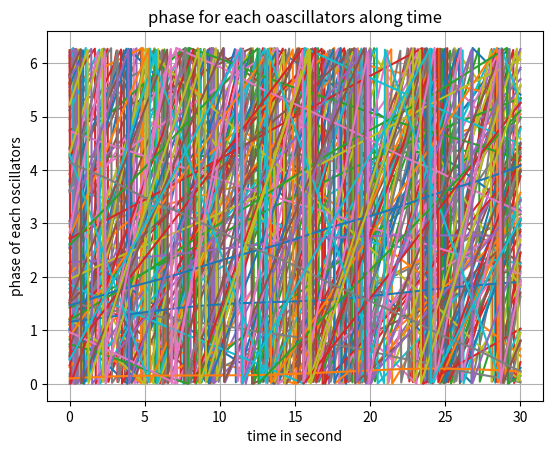
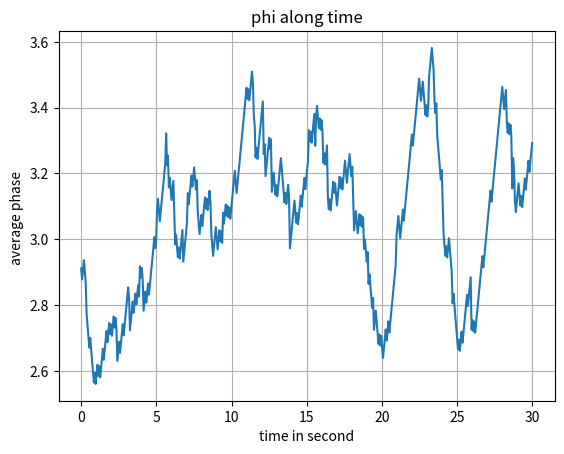
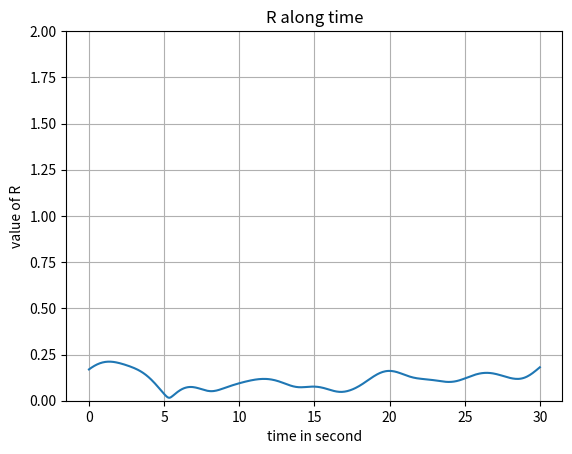
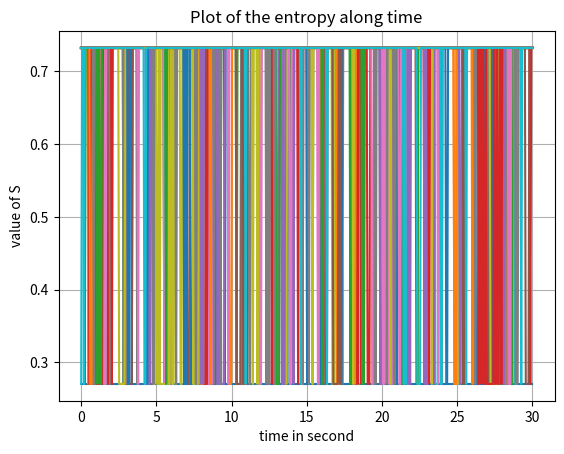
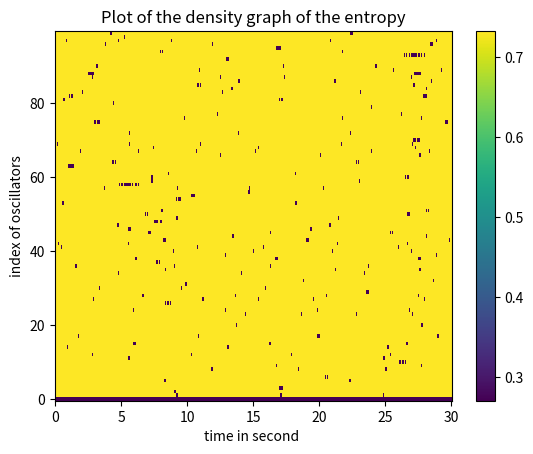
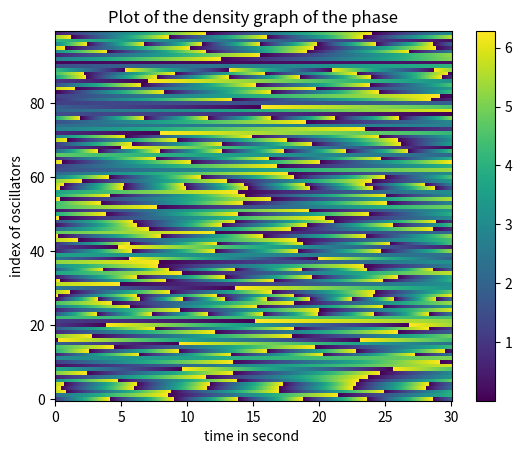

Source code (Python) for these figures, in order:
import numpy as np
import matplotlib.pyplot as plt




################  declarating variables ################


N=100#numbers of oscillators 
tf=30#time of the simulation 
t0=0 #time of the beginning of the simultaion
t=0 
nb=500# number of steps
kappa=1 #coefficient of coupling
M = 1 # the nearest neighbour
Open=False
################ compute usefull variables ################

h=(tf-t0)/nb #steps of the simulation
A=np.zeros((N,nb)) #declaring the matrix of theta
t_n= np.linspace(t0,tf,nb) #declaring axe of time

A[:,0]=2 *np.pi *np.random.rand(N)# add the initial condition to matrix theta

W=np.random.normal(0.5,0.5,N)#declaring the initial pulsation

#declaring the matrix of coupling

K=np.zeros((N,N)) #matrix of zeros
for i in range(N):
    l=np.arange(i-M,i+M+1) # list of all the link with the parameter M
    
    for j in l:
        if Open == False: #parameter define closed or open case
            K[i,j%N] = kappa # % to keep the good index at border on your chain 
           
            if i == j: # set up all the diagonal at zero because an oscillator can't be coupled with himself 
                K[i,j]=0
        else:
            if j >= 0 and j <= N-1 and i!=j: # condition to set the diagonal at zero and
               K[i,j] = kappa                # to set j at  or N-1 when he is out of range
           
################ definition of integrate methode for differential equations ################



def F(x,Y,i,time):
    #this is te definition of the differential equation
    #we do a matrix product to save time  
    return (W[i] + (1/N)*(K[i,:] @ np.sin(Y[:,time]-x)))


def RK4_t(Y,time,i,h) :#Y is the Theta matrix , i is le rows of theta matrix and h is the step of simulation
    #definition of runge-kutta order 4 to solve the differential equation
    K1=F(Y[i][time],A,i,time)
    K2=F(Y[i][time]+K1*(h/2),A,i,time)
    K3=F(Y[i][time]+K2*(h/2),A,i,time)
    K4=F(Y[i][time]+K3*h,A,i,time) 
    return (Y[i][time] +( K1 + 2*K2 + 2*K3 +K4 )*(h/6))

################ computing value theta  for each oscilator at each time steps ################
    

for T in range(1,nb): # list of time
    for i in range(N): #list of oscillators
        A[i,T] = (RK4_t(A,T-1,i,h)) % (2*np.pi) # % 2 np.pi to module value


################ plot the value of theta in time ################

plt.figure(dpi=1200)
for i in range(0,N):
    plt.plot(t_n,A[i,:])


plt.title("phase for each oascillators along time")
plt.xlabel('time in second')
plt.ylabel('phase of each oscillators')
plt.grid()
plt.show()

# # # ################ plot the value oh phi ################
            
            
            
psi=[] #empty list
for i in range(0,nb): #list of time
      psi.append(np.mean(A[:,i])) # we did the average on theta for one time
     
     
     
plt.figure(dpi=1200)

plt.plot(t_n,psi)
plt.title("phi along time")
plt.ylabel("average phase ")
plt.xlabel('time in second')
plt.grid()
plt.show()
 
 
# ################ plot R in time ################
    

plt.figure(dpi=1200)
    
R=np.abs([ 1/N *sum(np.exp((A[:,i]*1j))) for i in range(0,nb)]) #np.abs() do the modulus and 1j is the i-complexe in python

plt.plot(t_n,R)
    
    
plt.ylim(0,2)
plt.title("R along time")
plt.xlabel('time in second')
plt.ylabel('value of R')
plt.grid()
plt.show()


# ################ plot entropy of i-th oscillator ################


def entropy_1D(i, n, t): # define function to compute S for i_th oscillaotrs at time t
    s = 0

    q = 100
    for a in range(q):  # we browse a list betxeen a until q

        nb_theta = 0# set nb of theta k at 0
        for k in range(i-n, i+n): # we browse the list of k label

            if k < 0:  # when k is smaller than 0 we set it at 0

                k = 0
            if k > N-1: # when k is greater than N-1  we set it at N-1

                k = N-1

            if A[k, t] >= (2*np.pi*a)/q and A[k, t] < (2*np.pi*(a+1))/q: #we count how many theta K are in the interval

                nb_theta += 1 # iteration on number of theta in the interval

        if nb_theta == 0: # condition to not have an error with ln when theta is equal to zero
            s += 0
        else:
            s += -1*((nb_theta)/(2*n+1)) * np.log(nb_theta/(2*n+1)) #the equation of entropy

    return s


plt.figure(dpi=1200)

Stot = np.zeros((N, nb)) #define a matrix of entropy

for i in range(N): # we browse our list of oscillators
    S = [] #list of entropy for one oscillator along time
    for t in range(nb): # we browse our list of time
      x = entropy_1D(i, M, t) #call the entropy function
      S.append(x) #put the value of entropy in our list 
      Stot[i, t] = x   #put the value of entropy in our list matrix

    plt.plot(t_n, S) #plot the entropy for one oscillator along time



plt.title("Plot of the entropy along time")
plt.xlabel('time in second')
plt.ylabel('value of S')
plt.grid()
plt.show()


plt.figure(dpi=1200)
labelosc = [i for i in range(0, N)] # define a list of index for oscillators

plt.pcolormesh(t_n, labelosc,  Stot) #we use pcolormesh to save 
                                     #our poor memory bescause this is more
                                     #optimise than pcolor
plt.colorbar()

plt.title("Plot of the density graph of the entropy")
plt.ylabel('index of oscillators')
plt.xlabel('time in second ')
plt.show()

plt.figure(dpi=1200)
labelosc = [i for i in range(0, N)] # define a list of index for oscillators

plt.pcolormesh(t_n, labelosc, A) #we use pcolormesh to save 
                                     #our poor memory bescause this is more
                                     #optimise than pcolor
plt.colorbar()

plt.title("Plot of the density graph of the phase")
plt.ylabel('index of oscillators')
plt.xlabel('time in second ')
plt.show()

################ animate circle graph ################


# def init():
#     All_osc[1].set_data([], [])
#     return (All_osc,)

# def frame_iter(nb):
    
#     data_x=np.cos(A[:,i])
#     data_y=np.sin(A[:,i])
    
#     return data_x , data_y
    



# def update(frames, artists, lambdas):
#     """Update artists with data from each frame."""
#     flux, day = frames

#     artists.flux_line.set_data(lambdas, flux)
#     artists.day.set_text(day)




# def animate(i):
#     t=t_n[i]
#     print(t)
    
#     x=np.cos(A[:,i])
    
#     y=np.sin(A[:,i])
#     All_osc[1].set_data(x,y)
#     return All_osc 
    


 

    
# animation = FuncAnimation(fig,animate ,frames=nb,interval=1,blit=True,repeat=False)


# plt.show()














